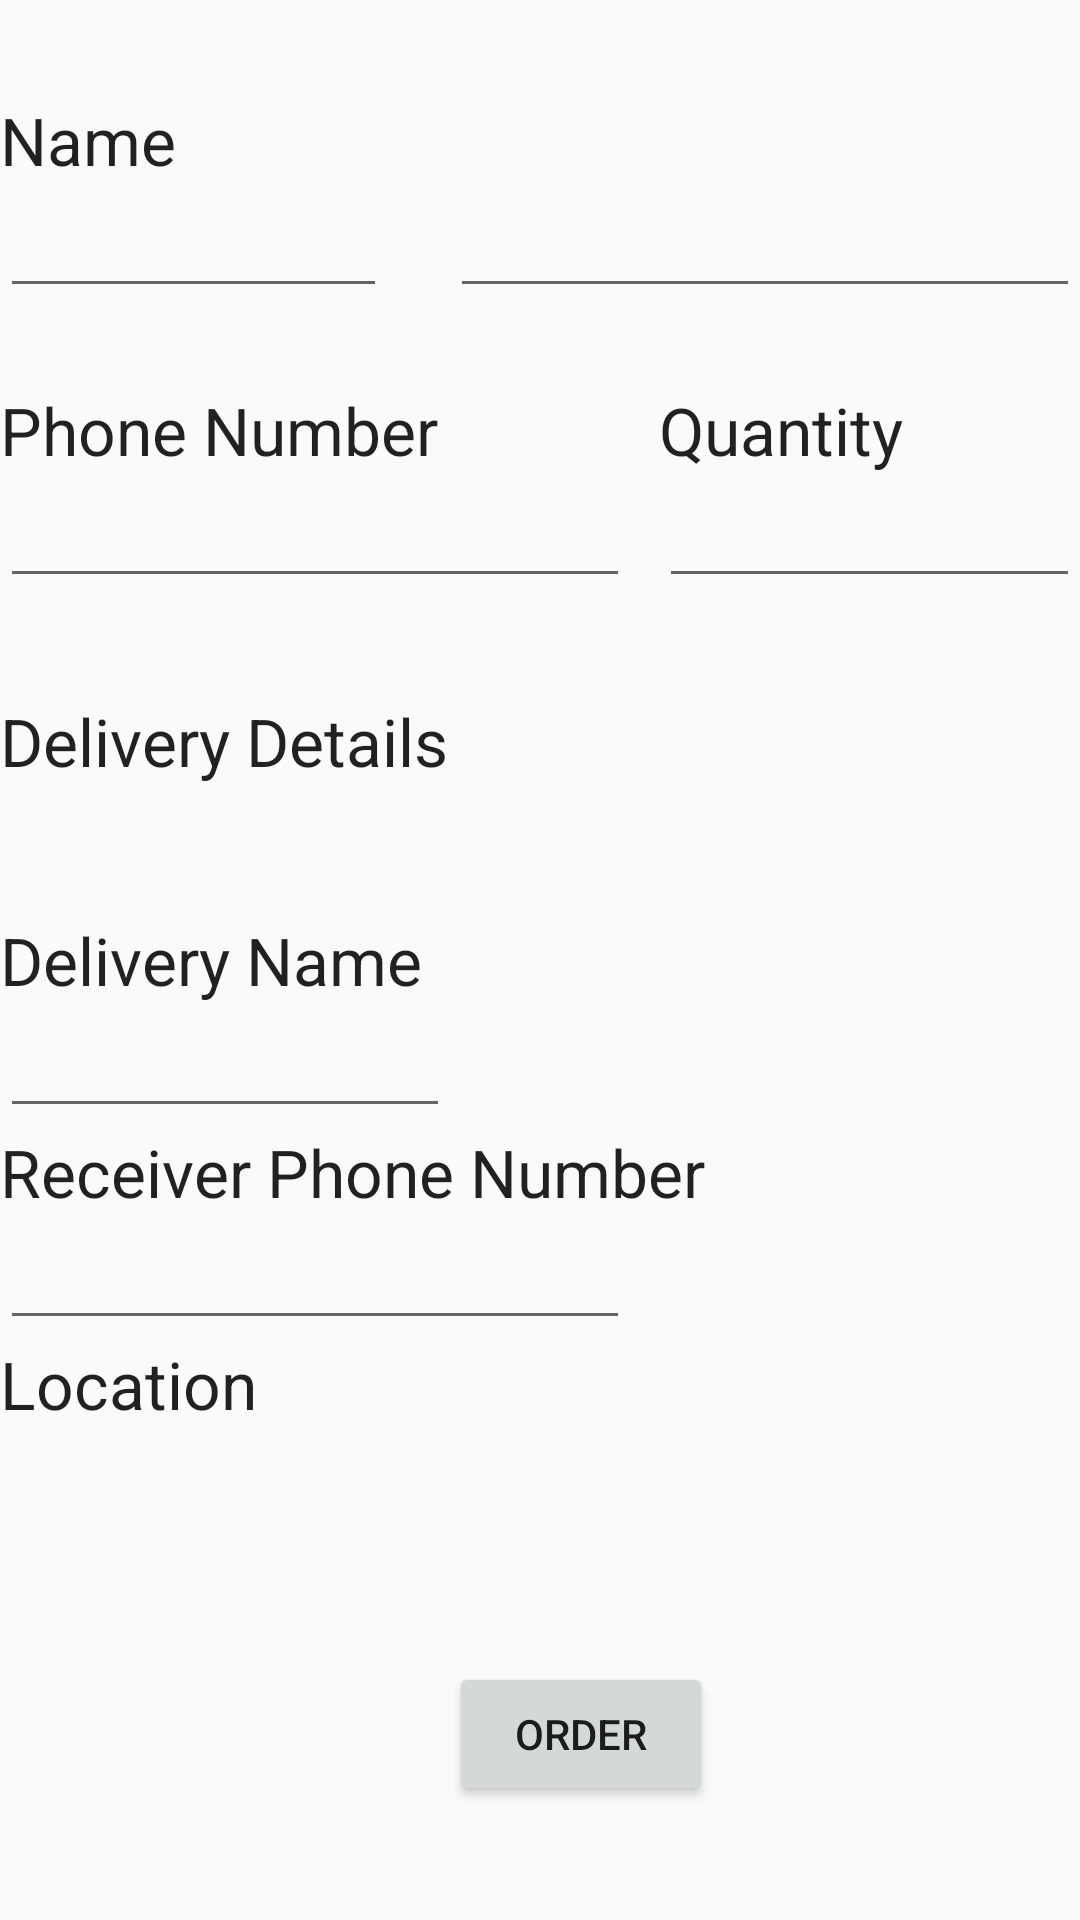

Here is an Android app screen rendered from its layout file. Give the layout XML and the strings, colors and styles it references.
<!-- AndroidManifest.xml: application theme AppTheme -->
<!-- res/layout/order.xml -->
<?xml version="1.0" encoding="utf-8"?>
<RelativeLayout xmlns:android="http://schemas.android.com/apk/res/android"
    android:orientation="vertical" android:layout_width="match_parent"
    android:layout_height="match_parent">

    <TextView
        android:layout_width="wrap_content"
        android:layout_height="wrap_content"
        android:textAppearance="?android:attr/textAppearanceLarge"
        android:text="Name"
        android:id="@+id/textViewname"
        android:layout_alignParentTop="true"
        android:layout_alignParentLeft="true"
        android:layout_alignParentStart="true"
        android:layout_marginTop="32dp" />

    <EditText
        android:layout_width="wrap_content"
        android:layout_height="wrap_content"
        android:inputType="textPersonName"
        android:ems="10"
        android:id="@+id/editTextfirstname"
        android:layout_below="@+id/textViewname"
        android:layout_alignParentRight="true"
        android:layout_alignParentEnd="true"
        android:layout_marginRight="231dp"
        android:layout_marginEnd="231dp" />

    <EditText
        android:layout_width="wrap_content"
        android:layout_height="wrap_content"
        android:inputType="textPersonName"
        android:ems="10"
        android:id="@+id/editTextlastname"
        android:layout_alignBottom="@+id/editTextfirstname"
        android:layout_alignParentRight="true"
        android:layout_alignParentEnd="true" />

    <TextView
        android:layout_width="wrap_content"
        android:layout_height="wrap_content"
        android:textAppearance="?android:attr/textAppearanceLarge"
        android:text="Phone Number"
        android:id="@+id/textViewphonenumber"
        android:layout_below="@+id/editTextfirstname"
        android:layout_alignParentLeft="true"
        android:layout_alignParentStart="true"
        android:layout_marginTop="26dp" />

    <TextView
        android:layout_width="wrap_content"
        android:layout_height="wrap_content"
        android:textAppearance="?android:attr/textAppearanceLarge"
        android:text="Quantity"
        android:id="@+id/textViewquantity"
        android:layout_alignTop="@+id/textViewphonenumber"
        android:layout_alignRight="@+id/editTextlastname"
        android:layout_alignEnd="@+id/editTextlastname"
        android:layout_marginRight="59dp"
        android:layout_marginEnd="59dp" />

    <EditText
        android:layout_width="wrap_content"
        android:layout_height="wrap_content"
        android:inputType="number"
        android:ems="10"
        android:id="@+id/editTextphonenumber"
        android:layout_below="@+id/textViewphonenumber"
        android:layout_alignParentLeft="true"
        android:layout_alignParentStart="true" />

    <EditText
        android:layout_width="wrap_content"
        android:layout_height="wrap_content"
        android:inputType="number"
        android:ems="10"
        android:id="@+id/editTextquantity"
        android:layout_alignBottom="@+id/editTextphonenumber"
        android:layout_alignLeft="@+id/textViewquantity"
        android:layout_alignStart="@+id/textViewquantity" />

    <TextView
        android:layout_width="wrap_content"
        android:layout_height="wrap_content"
        android:textAppearance="?android:attr/textAppearanceLarge"
        android:text="Delivery Details"
        android:id="@+id/textViewdeliverydetails"
        android:layout_below="@+id/editTextphonenumber"
        android:layout_alignParentLeft="true"
        android:layout_alignParentStart="true"
        android:layout_marginTop="33dp" />

    <TextView
        android:layout_width="wrap_content"
        android:layout_height="wrap_content"
        android:textAppearance="?android:attr/textAppearanceLarge"
        android:text="Delivery Name"
        android:id="@+id/textViewdeliveryname"
        android:layout_centerVertical="true"
        android:layout_alignParentLeft="true"
        android:layout_alignParentStart="true" />

    <EditText
        android:layout_width="wrap_content"
        android:layout_height="wrap_content"
        android:inputType="textPersonName"
        android:ems="10"
        android:id="@+id/editTextname"
        android:layout_below="@+id/textViewdeliveryname"
        android:layout_toLeftOf="@+id/editTextlastname"
        android:layout_toStartOf="@+id/editTextlastname" />

    <TextView
        android:layout_width="wrap_content"
        android:layout_height="wrap_content"
        android:textAppearance="?android:attr/textAppearanceLarge"
        android:text="Receiver Phone Number"
        android:id="@+id/textViewreceiverphonenumber"
        android:layout_below="@+id/editTextname"
        android:layout_alignParentLeft="true"
        android:layout_alignParentStart="true" />

    <EditText
        android:layout_width="wrap_content"
        android:layout_height="wrap_content"
        android:inputType="number"
        android:ems="10"
        android:id="@+id/editTextreceiverphonenumber"
        android:layout_below="@+id/textViewreceiverphonenumber"
        android:layout_alignParentLeft="true"
        android:layout_alignParentStart="true" />

    <TextView
        android:layout_width="wrap_content"
        android:layout_height="wrap_content"
        android:textAppearance="?android:attr/textAppearanceLarge"
        android:text="Location"
        android:id="@+id/textViewlocation"
        android:layout_below="@+id/editTextreceiverphonenumber"
        android:layout_alignParentLeft="true"
        android:layout_alignParentStart="true" />

    <Button
        android:layout_width="wrap_content"
        android:layout_height="wrap_content"
        android:text="Order"
        android:id="@+id/buttonorder"
        android:layout_alignParentBottom="true"
        android:layout_toRightOf="@+id/textViewdeliverydetails"
        android:layout_toEndOf="@+id/textViewdeliverydetails"
        android:layout_marginBottom="38dp" />
</RelativeLayout>
<!-- resources referenced by this layout -->
<resources>
  <style name="AppTheme" parent="Base.Theme.AppCompat.Light.DarkActionBar">
          
          <item name="colorPrimary">@color/colorPrimary</item>
          <item name="colorPrimaryDark">@color/colorPrimaryDark</item>
          <item name="colorAccent">@color/colorAccent</item>
  
          
      </style>
  <!-- not gathered from this repository: default colours our renderer supplied (Android Studio template values) -->
  <color name="colorPrimary">#FF6200EE</color>
  <color name="colorPrimaryDark">#FF3700B3</color>
  <color name="colorAccent">#FF03DAC5</color>
</resources>
